Run: headless pygame with SDL's dummy video driver; simulated clock (each Clock.tick advances the game by its frame time, no real sleeping); random seed 0; keys injected as events and as key.get_pressed() state; mouse plan: one left click at the window centre at the start of phase 2, then a move to the lower-right quarter at the start of phase 3.
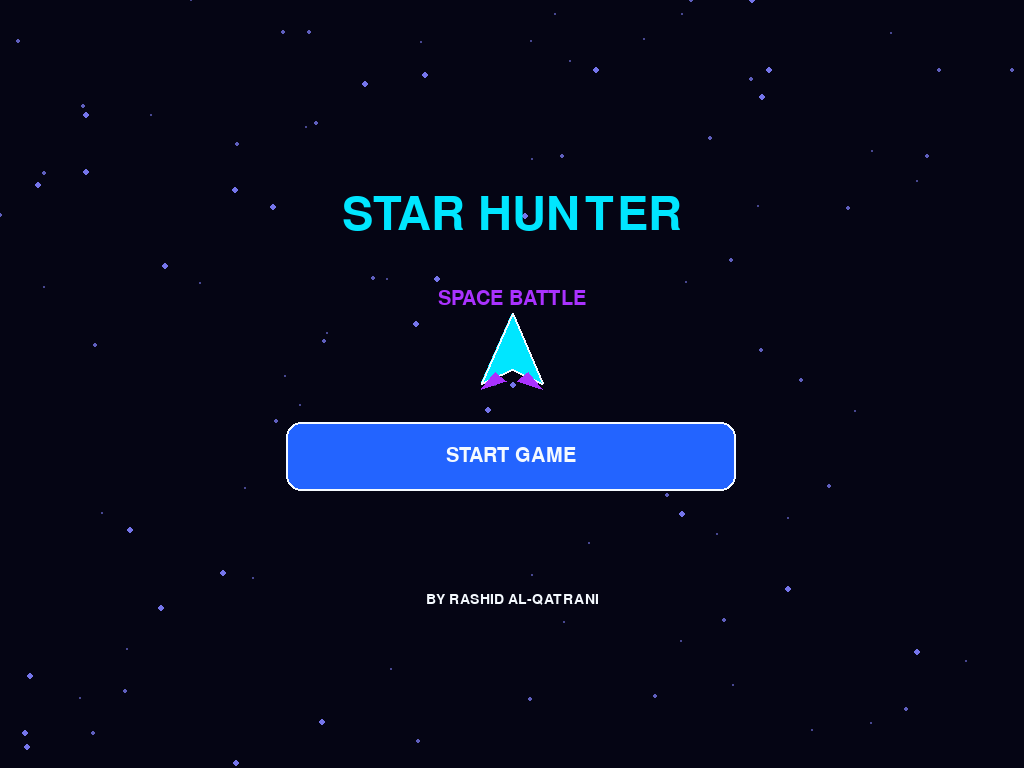
Frame 1 of 4 · flips 1–60 · no input
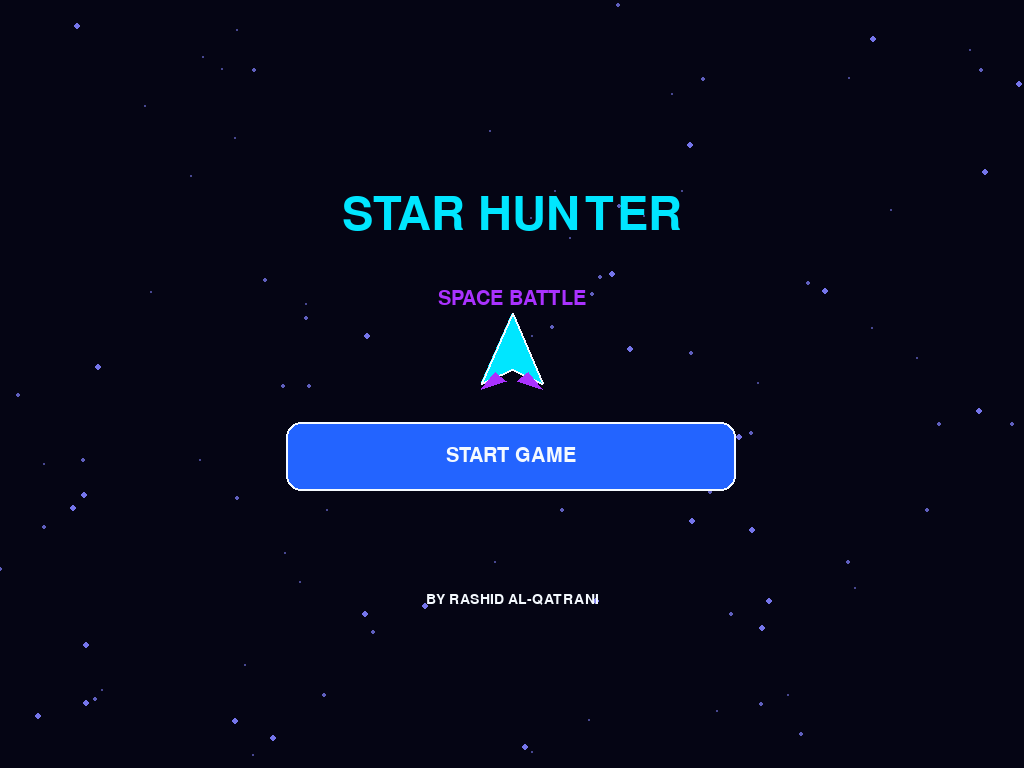
Frame 2 of 4 · flips 61–180 · clicked the window centre · tapped SPACE, RETURN · held RIGHT (→), D
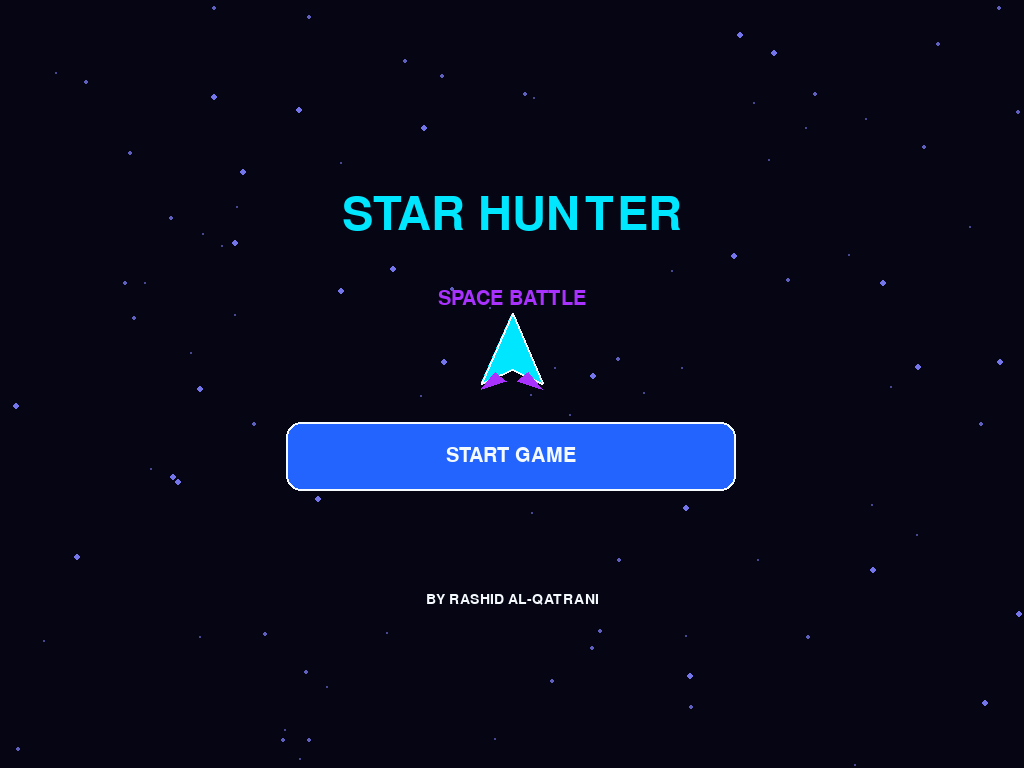
Frame 3 of 4 · flips 181–300 · moved the mouse to the lower-right quarter · held DOWN (↓), S
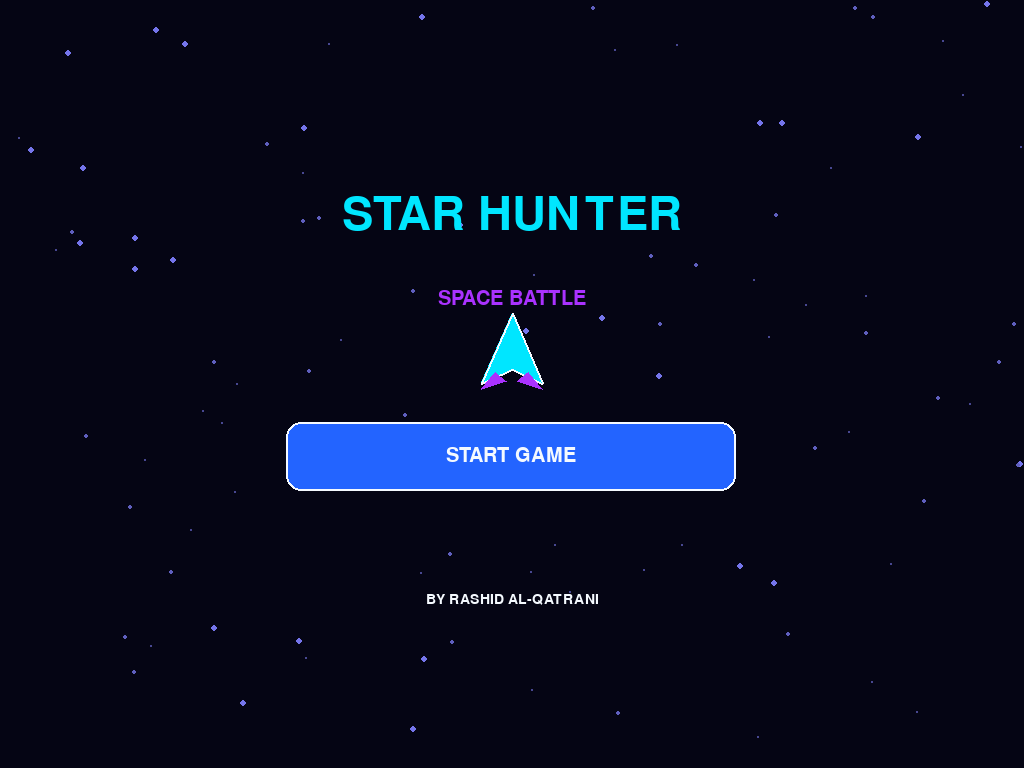
Frame 4 of 4 · flips 301–420 · held LEFT (←), A, UP (↑), W

The pygame program that drew these frames:


import pygame
import random
import math

pygame.init()

# إعداد الشاشة
screen = pygame.display.set_mode((0, 0), pygame.FULLSCREEN)
W, H = screen.get_size()
pygame.display.set_caption("STAR HUNTER")
clock = pygame.time.Clock()

# الألوان
BLACK = (5, 5, 20)
WHITE = (245, 250, 255)
CYAN = (0, 230, 255)
BLUE = (35, 100, 255)
PURPLE = (170, 50, 255)
GOLD = (255, 210, 40)
RED = (255, 55, 90)
GREEN = (50, 255, 150)

font = pygame.font.Font(None, max(24, H // 25))
small_font = pygame.font.Font(None, max(18, H // 36))
big_font = pygame.font.Font(None, max(42, H // 11))

# خلفية النجوم
stars = [
    [random.randrange(W), random.randrange(H),
     random.choice([1, 2, 3])]
    for _ in range(100)
]

# حالات اللعبة
MENU = "menu"
PLAYING = "playing"
GAMEOVER = "gameover"
state = MENU

score = 0
lives = 3
stage = 1
kills = 0

player_x = W / 2
player_y = H * 0.78
player_speed = W * 0.65

bullets = []
enemies = []
enemy_bullets = []
particles = []
gold_stars = []

boss = None
boss_bullets = []

left_pressed = False
right_pressed = False
fire_pressed = False

enemy_timer = 0
star_timer = 0
fire_timer = 0
boss_message_timer = 0

# أحجام عناصر الواجهة
btn_w = W * 0.22
btn_h = H * 0.075

left_btn = pygame.Rect(
    int(W * 0.05), int(H * 0.86),
    int(btn_w), int(btn_h)
)
right_btn = pygame.Rect(
    int(W * 0.29), int(H * 0.86),
    int(btn_w), int(btn_h)
)
fire_btn = pygame.Rect(
    int(W * 0.70), int(H * 0.84),
    int(W * 0.25), int(H * 0.10)
)

start_btn = pygame.Rect(
    int(W * 0.28), int(H * 0.55),
    int(W * 0.44), int(H * 0.09)
)
again_btn = pygame.Rect(
    int(W * 0.25), int(H * 0.57),
    int(W * 0.50), int(H * 0.08)
)
home_btn = pygame.Rect(
    int(W * 0.25), int(H * 0.69),
    int(W * 0.50), int(H * 0.08)
)


def draw_text(text, fnt, color, x, y, center=True):
    image = fnt.render(str(text), True, color)
    rect = image.get_rect()
    if center:
        rect.center = (int(x), int(y))
    else:
        rect.topleft = (int(x), int(y))
    screen.blit(image, rect)


def draw_button(rect, text, color):
    pygame.draw.rect(screen, color, rect, border_radius=15)
    pygame.draw.rect(
        screen, WHITE, rect, width=2, border_radius=15
    )
    draw_text(
        text, font, WHITE,
        rect.centerx, rect.centery
    )


def draw_ship(x, y, scale=1, color=CYAN):
    x, y = int(x), int(y)
    points = [
        (x, y - 28 * scale),
        (x - 22 * scale, y + 22 * scale),
        (x, y + 12 * scale),
        (x + 22 * scale, y + 22 * scale)
    ]
    pygame.draw.polygon(screen, color, points)
    pygame.draw.polygon(screen, WHITE, points, 2)

    pygame.draw.polygon(screen, PURPLE, [
        (x - 12 * scale, y + 14 * scale),
        (x - 22 * scale, y + 26 * scale),
        (x - 4 * scale, y + 20 * scale)
    ])
    pygame.draw.polygon(screen, PURPLE, [
        (x + 12 * scale, y + 14 * scale),
        (x + 22 * scale, y + 26 * scale),
        (x + 4 * scale, y + 20 * scale)
    ])


def explosion(x, y, color=GOLD):
    for _ in range(18):
        angle = random.random() * math.pi * 2
        speed = random.uniform(70, 260)
        particles.append([
            x, y,
            math.cos(angle) * speed,
            math.sin(angle) * speed,
            random.uniform(0.25, 0.65),
            color
        ])


def reset_game():
    global score, lives, stage, kills
    global player_x, player_y
    global bullets, enemies, enemy_bullets
    global particles, gold_stars, boss, boss_bullets
    global enemy_timer, star_timer, fire_timer
    global boss_message_timer, state
    global left_pressed, right_pressed, fire_pressed

    score = 0
    lives = 3
    stage = 1
    kills = 0

    player_x = W / 2
    player_y = H * 0.78

    bullets = []
    enemies = []
    enemy_bullets = []
    particles = []
    gold_stars = []
    boss = None
    boss_bullets = []

    enemy_timer = 0
    star_timer = 0
    fire_timer = 0
    boss_message_timer = 0

    left_pressed = False
    right_pressed = False
    fire_pressed = False

    state = PLAYING


def spawn_enemy():
    enemies.append({
        "x": random.randint(35, W - 35),
        "y": -35,
        "speed": random.uniform(H * 0.17, H * 0.27)
                 + stage * 5,
        "hp": 1 if stage < 3 else 2,
        "shoot": random.uniform(1.0, 2.5),
        "size": random.randint(17, 23)
    })


def spawn_boss():
    global boss, boss_message_timer
    boss = {
        "x": W / 2,
        "y": H * 0.18,
        "direction": 1,
        "hp": 20 + stage * 8,
        "max_hp": 20 + stage * 8,
        "shoot": 1.0
    }
    boss_message_timer = 2.5


def draw_enemy(enemy):
    x, y = int(enemy["x"]), int(enemy["y"])
    s = enemy["size"]

    points = [
        (x - s, y - s // 2),
        (x - s // 2, y - s),
        (x + s // 2, y - s),
        (x + s, y - s // 2),
        (x + s // 2, y + s),
        (x - s // 2, y + s)
    ]
    pygame.draw.polygon(screen, RED, points)
    pygame.draw.polygon(screen, WHITE, points, 2)
    pygame.draw.circle(screen, GOLD, (x, y), 4)


def draw_boss():
    if boss is None:
        return

    x, y = int(boss["x"]), int(boss["y"])
    points = [
        (x - 65, y - 18),
        (x - 42, y - 40),
        (x + 42, y - 40),
        (x + 65, y - 18),
        (x + 45, y + 27),
        (x, y + 40),
        (x - 45, y + 27)
    ]

    pygame.draw.polygon(screen, PURPLE, points)
    pygame.draw.polygon(screen, CYAN, points, 3)
    pygame.draw.circle(screen, RED, (x, y), 12)

    bar_w = W * 0.58
    bar_h = 12
    bar_x = (W - bar_w) / 2
    bar_y = H * 0.075

    pygame.draw.rect(
        screen, (70, 30, 50),
        (bar_x, bar_y, bar_w, bar_h),
        border_radius=5
    )

    ratio = max(0, boss["hp"] / boss["max_hp"])
    pygame.draw.rect(
        screen, RED,
        (bar_x, bar_y, bar_w * ratio, bar_h),
        border_radius=5
    )

    draw_text(
        "BOSS", small_font, RED,
        W / 2, bar_y - 13
    )


def update_background(dt):
    screen.fill(BLACK)

    for star in stars:
        star[1] += star[2] * H * 0.12 * dt
        if star[1] > H:
            star[0] = random.randrange(W)
            star[1] = 0

        brightness = min(255, 100 + star[2] * 45)
        pygame.draw.circle(
            screen,
            (brightness // 2, brightness // 2, brightness),
            (int(star[0]), int(star[1])),
            star[2]
        )


def update_particles(dt):
    for p in particles[:]:
        p[0] += p[2] * dt
        p[1] += p[3] * dt
        p[4] -= dt

        if p[4] <= 0:
            particles.remove(p)
            continue

        radius = max(1, int(p[4] * 10))
        pygame.draw.circle(
            screen, p[5],
            (int(p[0]), int(p[1])),
            radius
        )


def draw_game_ui():
    draw_text(
        "SCORE: " + str(score),
        font, GOLD, 15, 15, False
    )
    draw_text(
        "LIVES: " + str(lives),
        font, RED, 15, 48, False
    )
    draw_text(
        "STAGE: " + str(stage),
        font, CYAN, W - 15, 15, False
    )

    draw_button(left_btn, "<", BLUE)
    draw_button(right_btn, ">", BLUE)
    draw_button(fire_btn, "FIRE!", RED)


def hit_player():
    global lives, state

    lives -= 1
    explosion(player_x, player_y, RED)

    if lives <= 0:
        state = GAMEOVER


def handle_touch(pos, pressed):
    global left_pressed, right_pressed, fire_pressed
    global state

    if state == PLAYING:
        if pressed:
            left_pressed = left_btn.collidepoint(pos)
            right_pressed = right_btn.collidepoint(pos)
            fire_pressed = fire_btn.collidepoint(pos)
        else:
            left_pressed = False
            right_pressed = False
            fire_pressed = False

    elif pressed and state == MENU:
        if start_btn.collidepoint(pos):
            reset_game()

    elif pressed and state == GAMEOVER:
        if again_btn.collidepoint(pos):
            reset_game()
        elif home_btn.collidepoint(pos):
            state = MENU


running = True

while running:
    dt = min(clock.tick(60) / 1000, 0.04)

    for event in pygame.event.get():
        if event.type == pygame.QUIT:
            running = False

        elif event.type == pygame.KEYDOWN:
            if event.key == pygame.K_ESCAPE:
                running = False

            if event.key == pygame.K_LEFT:
                left_pressed = True
            if event.key == pygame.K_RIGHT:
                right_pressed = True
            if event.key == pygame.K_SPACE:
                fire_pressed = True

        elif event.type == pygame.KEYUP:
            if event.key == pygame.K_LEFT:
                left_pressed = False
            if event.key == pygame.K_RIGHT:
                right_pressed = False
            if event.key == pygame.K_SPACE:
                fire_pressed = False

        elif event.type == pygame.MOUSEBUTTONDOWN:
            handle_touch(event.pos, True)

        elif event.type == pygame.MOUSEBUTTONUP:
            handle_touch(event.pos, False)

        elif event.type == pygame.FINGERDOWN:
            handle_touch(
                (int(event.x * W), int(event.y * H)), True
            )

        elif event.type == pygame.FINGERUP:
            handle_touch(
                (int(event.x * W), int(event.y * H)), False
            )

    update_background(dt)

    if state == MENU:
        draw_text(
            "STAR HUNTER", big_font, CYAN,
            W / 2, H * 0.28
        )
        draw_text(
            "SPACE BATTLE", font, PURPLE,
            W / 2, H * 0.39
        )
        draw_ship(W / 2, H * 0.46, 1.4)
        draw_button(start_btn, "START GAME", BLUE)
        draw_text(
            "BY RASHID AL-QATRANI",
            small_font, WHITE, W / 2, H * 0.78
        )

    elif state == PLAYING:
        # حركة سفينة اللاعب
        if left_pressed:
            player_x -= player_speed * dt
        if right_pressed:
            player_x += player_speed * dt

        player_x = max(28, min(W - 28, player_x))

        # إطلاق الليزر
        fire_timer -= dt
        if fire_pressed and fire_timer <= 0:
            bullets.append([player_x, player_y - 25])
            fire_timer = 0.22

        for bullet in bullets[:]:
            bullet[1] -= H * 0.85 * dt
            pygame.draw.rect(
                screen, CYAN,
                (int(bullet[0] - 3), int(bullet[1]), 6, 20),
                border_radius=3
            )
            if bullet[1] < 0:
                bullets.remove(bullet)

        # ظهور النجوم الذهبية
        star_timer += dt
        if star_timer > 2.5:
            star_timer = 0
            gold_stars.append([
                random.randint(20, W - 20), -15
            ])

        for star in gold_stars[:]:
            star[1] += H * 0.18 * dt
            pygame.draw.circle(
                screen, GOLD,
                (int(star[0]), int(star[1])), 9
            )
            pygame.draw.circle(
                screen, WHITE,
                (int(star[0]), int(star[1])), 4
            )

            if math.hypot(
                star[0] - player_x,
                star[1] - player_y
            ) < 30:
                score += 10
                gold_stars.remove(star)
            elif star[1] > H:
                gold_stars.remove(star)

        # ظهور الأعداء
        enemy_timer += dt
        if boss is None and enemy_timer > max(0.45, 1.35 - stage * 0.08):
            enemy_timer = 0
            spawn_enemy()

        # حركة الأعداء وإطلاقهم
        for enemy in enemies[:]:
            enemy["y"] += enemy["speed"] * dt
            enemy["shoot"] -= dt

            if enemy["shoot"] <= 0:
                enemy_bullets.append([
                    enemy["x"], enemy["y"] + 12
                ])
                enemy["shoot"] = random.uniform(1.4, 2.8)

            draw_enemy(enemy)

            if math.hypot(
                enemy["x"] - player_x,
                enemy["y"] - player_y
            ) < 32:
                enemies.remove(enemy)
                hit_player()
                continue

            if enemy["y"] > H + 40:
                enemies.remove(enemy)
                continue

            # اصطدام الليزر بالعدو
            for bullet in bullets[:]:
                if math.hypot(
                    enemy["x"] - bullet[0],
                    enemy["y"] - bullet[1]
                ) < enemy["size"] + 8:
                    if bullet in bullets:
                        bullets.remove(bullet)

                    enemy["hp"] -= 1
                    explosion(bullet[0], bullet[1], CYAN)

                    if enemy["hp"] <= 0:
                        explosion(
                            enemy["x"], enemy["y"], RED
                        )
                        enemies.remove(enemy)
                        score += 20
                        kills += 1
                    break

        # قذائف الأعداء
        for shot in enemy_bullets[:]:
            shot[1] += H * 0.30 * dt

            pygame.draw.circle(
                screen, RED,
                (int(shot[0]), int(shot[1])), 7
            )

            if math.hypot(
                shot[0] - player_x,
                shot[1] - player_y
            ) < 25:
                enemy_bullets.remove(shot)
                hit_player()
                continue

            if shot[1] > H:
                enemy_bullets.remove(shot)

        # ظهور الزعيم بعد القضاء على 12 عدواً
        if kills >= 12 and boss is None:
            spawn_boss()
            kills = 0

        # قتال الزعيم
        if boss is not None:
            boss["x"] += boss["direction"] * W * 0.22 * dt

            if boss["x"] > W - 75:
                boss["direction"] = -1
            elif boss["x"] < 75:
                boss["direction"] = 1

            boss["shoot"] -= dt

            if boss["shoot"] <= 0:
                boss_bullets.append([boss["x"], boss["y"] + 25])
                boss_bullets.append([
                    boss["x"] - 35, boss["y"] + 20
                ])
                boss_bullets.append([
                    boss["x"] + 35, boss["y"] + 20
                ])
                boss["shoot"] = max(0.45, 1.1 - stage * 0.05)

            draw_boss()

            for bullet in bullets[:]:
                if math.hypot(
                    bullet[0] - boss["x"],
                    bullet[1] - boss["y"]
                ) < 62:
                    bullets.remove(bullet)
                    boss["hp"] -= 1
                    explosion(
                        bullet[0], bullet[1], PURPLE
                    )

                    if boss["hp"] <= 0:
                        explosion(
                            boss["x"], boss["y"], GOLD
                        )
                        boss = None
                        stage += 1
                        score += 200
                        boss_message_timer = 2.0
                        boss_bullets.clear()
                    break

            if boss is not None:
                for shot in boss_bullets[:]:
                    shot[1] += H * 0.32 * dt
                    pygame.draw.circle(
                        screen, PURPLE,
                        (int(shot[0]), int(shot[1])), 9
                    )

                    if math.hypot(
                        shot[0] - player_x,
                        shot[1] - player_y
                    ) < 27:
                        boss_bullets.remove(shot)
                        hit_player()
                    elif shot[1] > H:
                        boss_bullets.remove(shot)

        if boss_message_timer > 0:
            boss_message_timer -= dt
            if boss is not None:
                draw_text(
                    "WARNING: BOSS APPROACHING!",
                    font, RED, W / 2, H * 0.30
                )
            else:
                draw_text(
                    "STAGE CLEARED!",
                    big_font, GREEN, W / 2, H * 0.30
                )

        draw_ship(player_x, player_y, 1.0)
        update_particles(dt)
        draw_game_ui()

    elif state == GAMEOVER:
        draw_text(
            "GAME OVER", big_font, RED,
            W / 2, H * 0.28
        )
        draw_text(
            "FINAL SCORE: " + str(score),
            font, GOLD, W / 2, H * 0.40
        )
        draw_button(again_btn, "PLAY AGAIN", BLUE)
        draw_button(home_btn, "MAIN MENU", PURPLE)
        draw_text(
            "BY RASHID AL-QATRANI",
            small_font, WHITE, W / 2, H * 0.84
        )

    pygame.display.flip()

pygame.quit()
